The GitHub repository shivamchoudhary7535-dev/Smart-Crop-Recommendation-System contains a labelled image folder "Rice" with 6 categories: bacterial leaf blight, brown spot, healthy, leaf blast, leaf scald, narrow brown spot. Examples follow, each with its label.

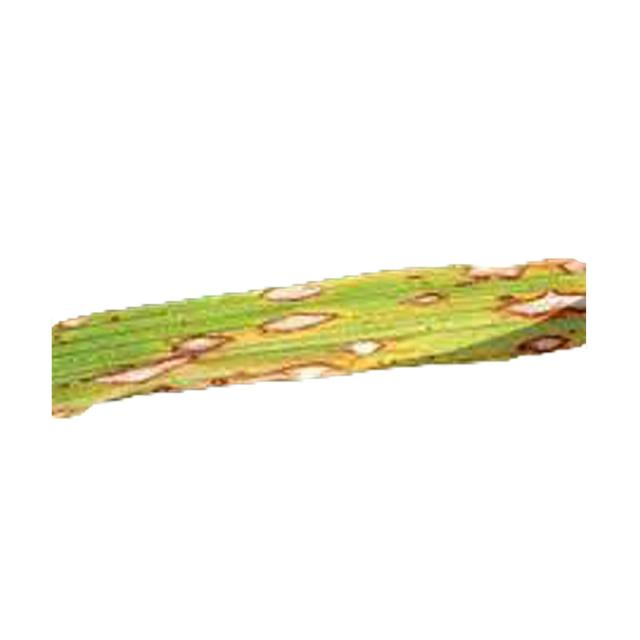
Label: leaf blast

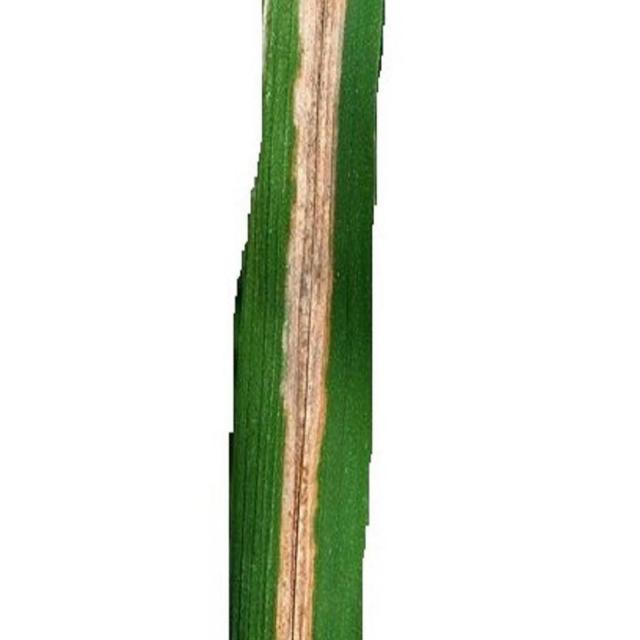
Label: bacterial leaf blight

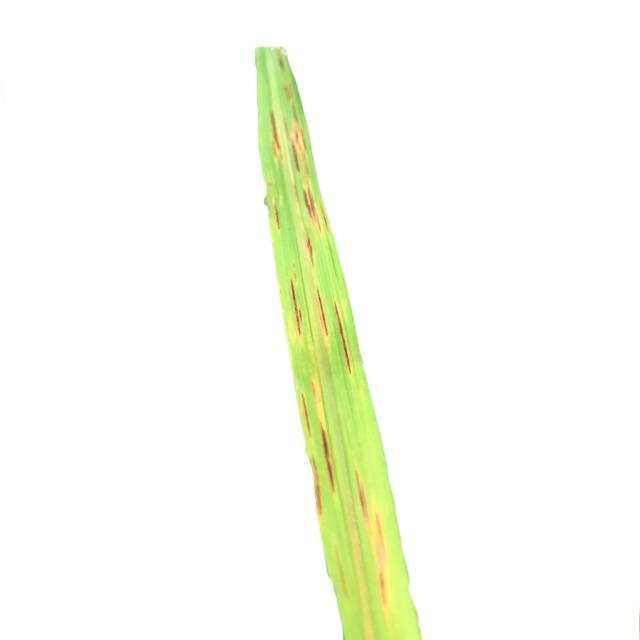
Label: narrow brown spot

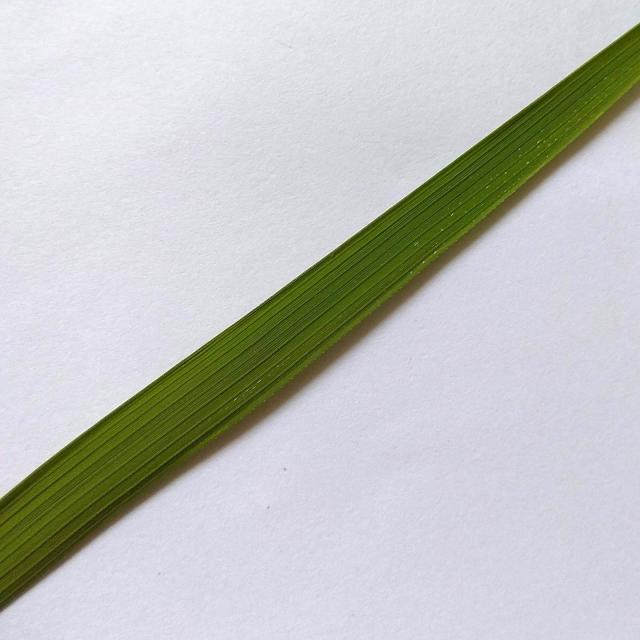
Label: healthy

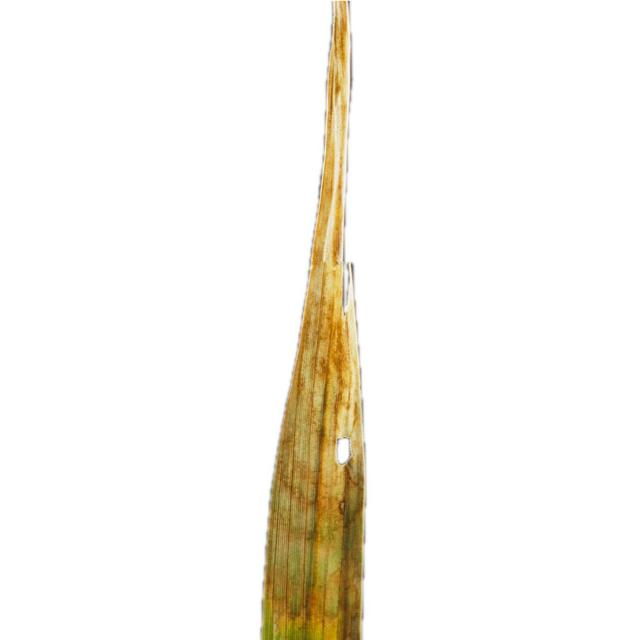
Label: leaf scald

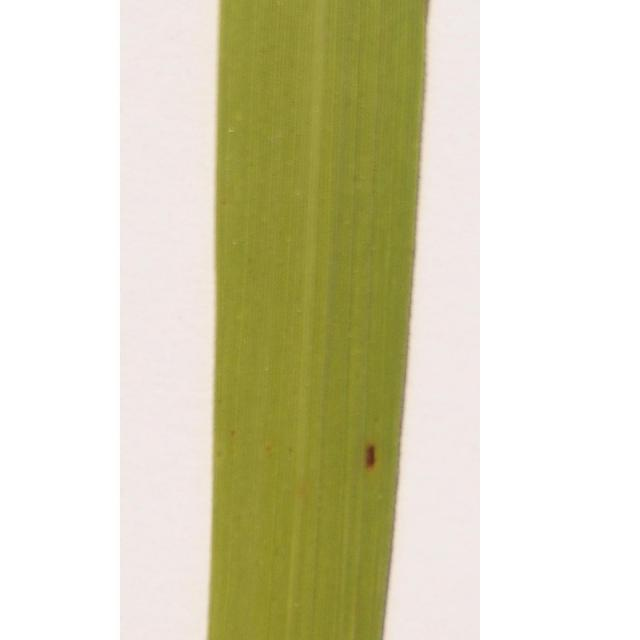
Label: brown spot
